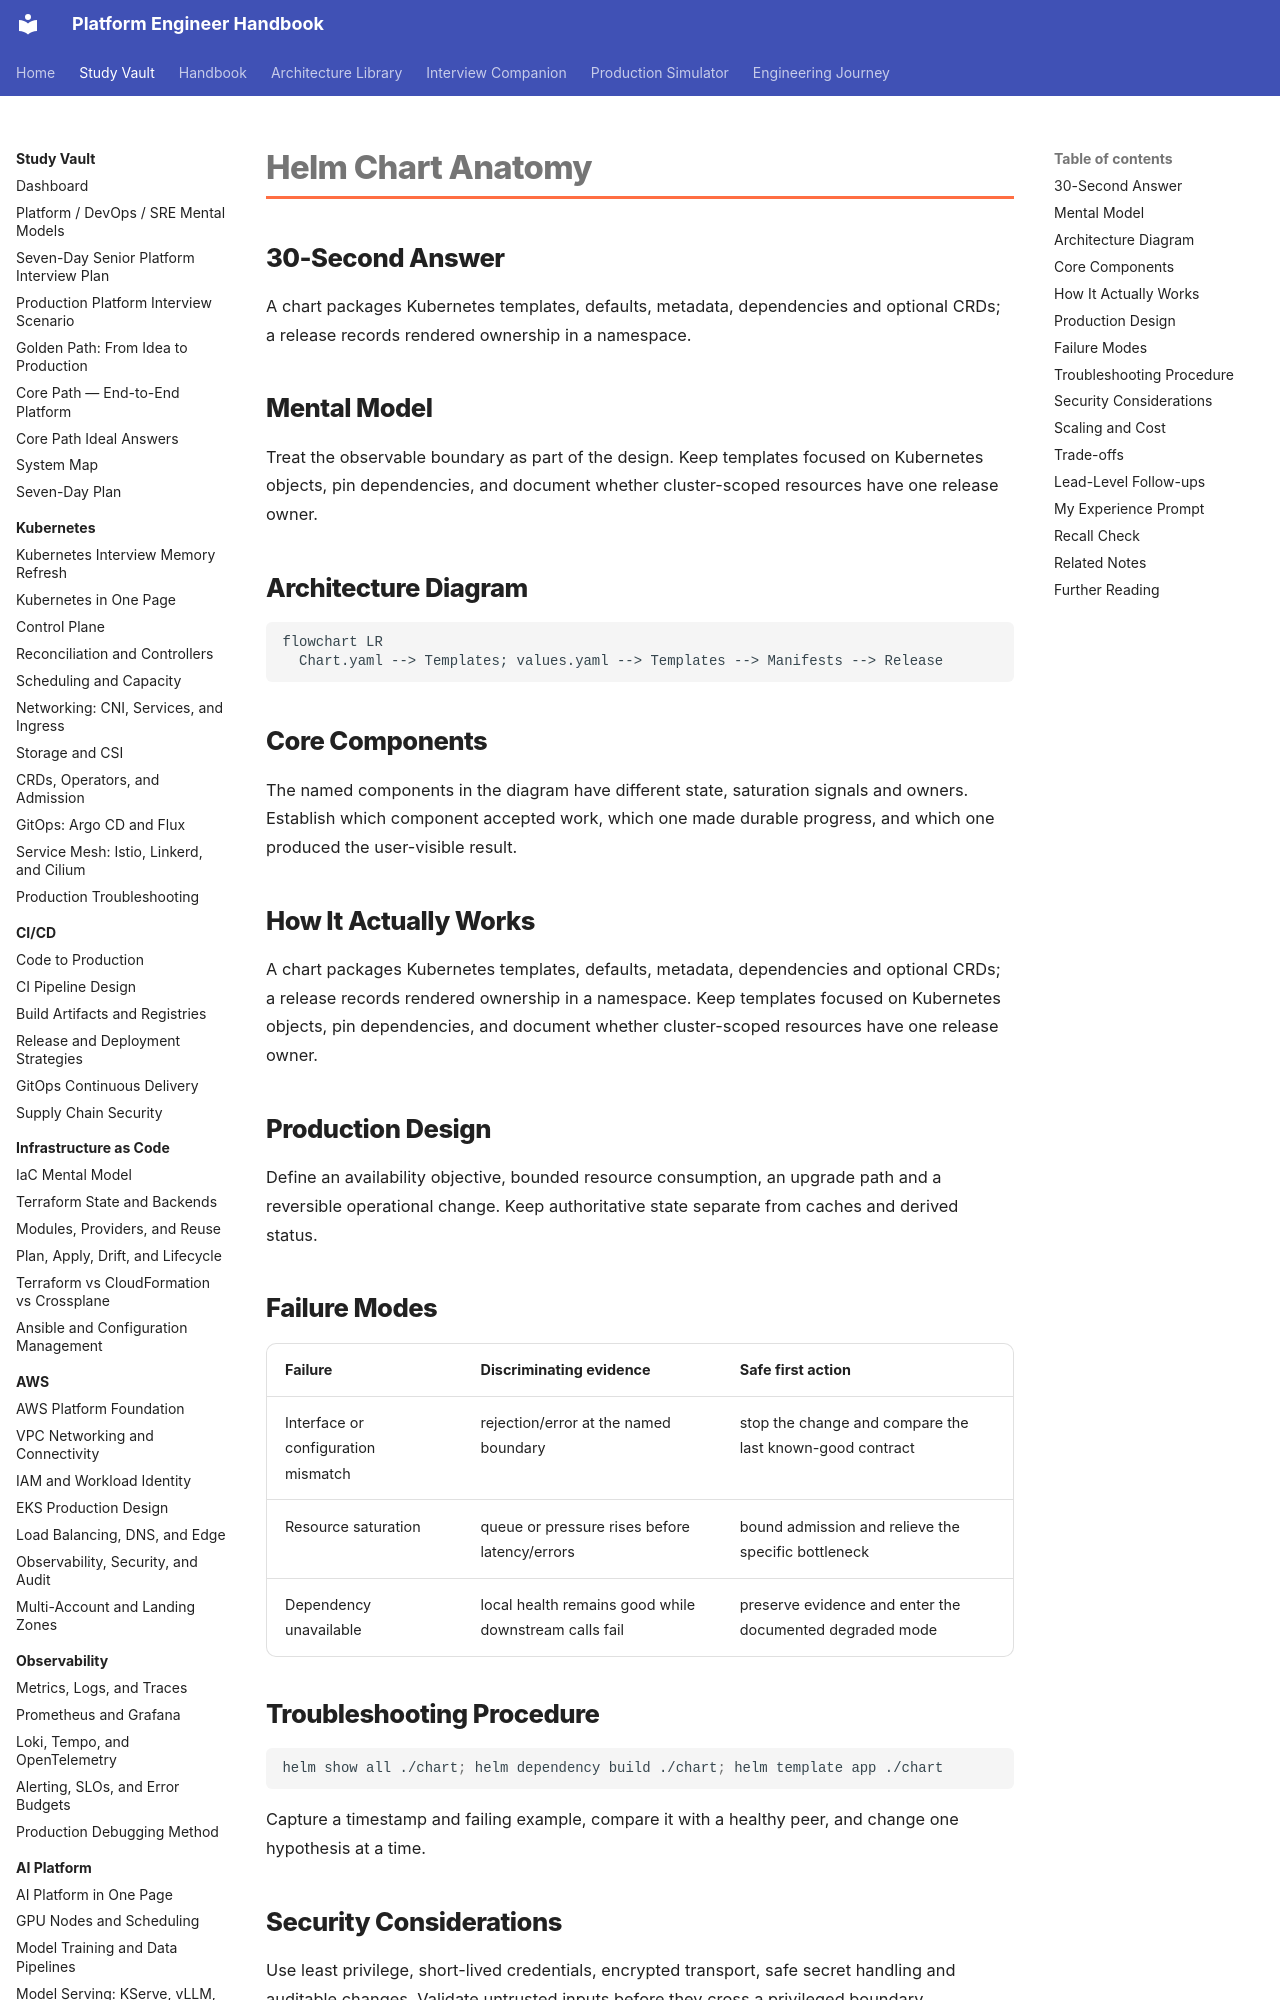

repository: m1mohamad/devops-sre-prep · page: study/helm/01-helm-chart-anatomy/index.html · generator: mkdocs

---
title: Helm Chart Anatomy
tags: [helm, interview-prep]
aliases: [Helm Chart Anatomy]
---

# Helm Chart Anatomy

## 30-Second Answer

A chart packages Kubernetes templates, defaults, metadata, dependencies and optional CRDs; a release records rendered ownership in a namespace.

## Mental Model

Treat the observable boundary as part of the design. Keep templates focused on Kubernetes objects, pin dependencies, and document whether cluster-scoped resources have one release owner.

## Architecture Diagram

```mermaid
flowchart LR
  Chart.yaml --> Templates; values.yaml --> Templates --> Manifests --> Release
```

## Core Components

The named components in the diagram have different state, saturation signals and owners. Establish which component accepted work, which one made durable progress, and which one produced the user-visible result.

## How It Actually Works

A chart packages Kubernetes templates, defaults, metadata, dependencies and optional CRDs; a release records rendered ownership in a namespace. Keep templates focused on Kubernetes objects, pin dependencies, and document whether cluster-scoped resources have one release owner.

## Production Design

Define an availability objective, bounded resource consumption, an upgrade path and a reversible operational change. Keep authoritative state separate from caches and derived status.
